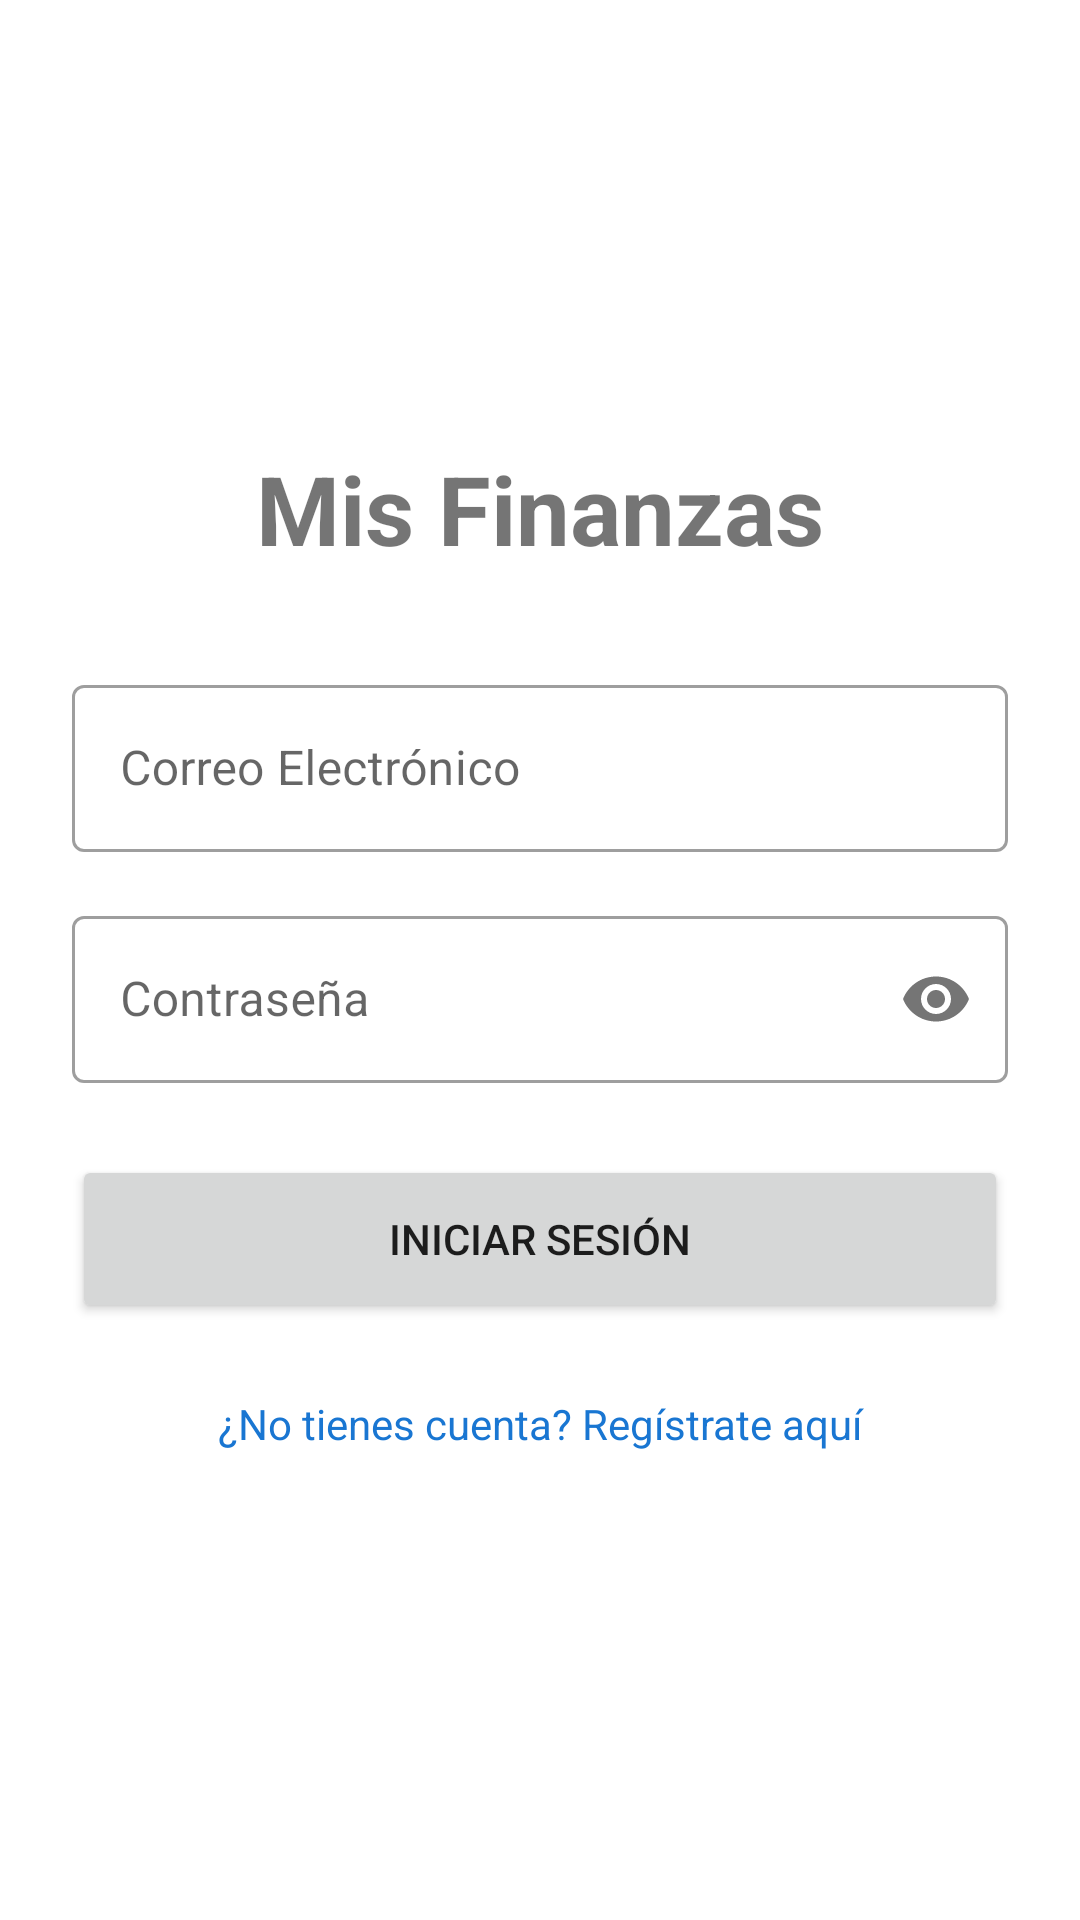

The Android layout XML behind this screen, and the referenced resources:
<!-- AndroidManifest.xml: application theme Theme.MaterialComponents.Light.DarkActionBar -->
<!-- res/layout/activity_login.xml -->
<?xml version="1.0" encoding="utf-8"?>
<LinearLayout xmlns:android="http://schemas.android.com/apk/res/android"
    xmlns:app="http://schemas.android.com/apk/res-auto"
    android:layout_width="match_parent"
    android:layout_height="match_parent"
    android:orientation="vertical"
    android:padding="24dp"
    android:gravity="center">

    <TextView
        android:layout_width="match_parent"
        android:layout_height="wrap_content"
        android:text="Mis Finanzas"
        android:textSize="32sp"
        android:textStyle="bold"
        android:textAlignment="center"
        android:layout_marginBottom="32dp"/>

    <com.google.android.material.textfield.TextInputLayout
        android:layout_width="match_parent"
        android:layout_height="wrap_content"
        style="@style/Widget.MaterialComponents.TextInputLayout.OutlinedBox"
        android:hint="Correo Electrónico">
        <com.google.android.material.textfield.TextInputEditText
            android:id="@+id/etCorreoLogin"
            android:inputType="textEmailAddress"
            android:layout_width="match_parent"
            android:layout_height="wrap_content"/>
    </com.google.android.material.textfield.TextInputLayout>

    <com.google.android.material.textfield.TextInputLayout
        android:layout_width="match_parent"
        android:layout_height="wrap_content"
        android:layout_marginTop="16dp"
        style="@style/Widget.MaterialComponents.TextInputLayout.OutlinedBox"
        android:hint="Contraseña"
        app:passwordToggleEnabled="true">
        <com.google.android.material.textfield.TextInputEditText
            android:id="@+id/etPassLogin"
            android:inputType="textPassword"
            android:layout_width="match_parent"
            android:layout_height="wrap_content"/>
    </com.google.android.material.textfield.TextInputLayout>

    <Button
        android:id="@+id/btnLogin"
        android:layout_width="match_parent"
        android:layout_height="56dp"
        android:text="Iniciar Sesión"
        app:cornerRadius="8dp"
        android:layout_marginTop="24dp"/>

    <TextView
        android:id="@+id/tvIrRegistro"
        android:layout_width="match_parent"
        android:layout_height="wrap_content"
        android:text="¿No tienes cuenta? Regístrate aquí"
        android:textAlignment="center"
        android:textColor="#1976D2"
        android:layout_marginTop="16dp"
        android:padding="8dp"/>
</LinearLayout>
<!-- resources referenced by this layout -->
<resources>

</resources>
